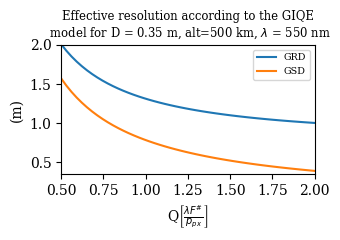

Here is the Python script that generated this plot: (Note: this script raises an exception after producing the figure.)
from math import *
import numpy as np
from matplotlib import rc
import matplotlib.pyplot as plt

rc('figure', figsize=(3.5,2.5))
rc('legend', fontsize='x-small')
rc('font', family='serif')

def alpha_eff(D, lam, Q):
    return lam / D * (1. + 1. / Q**1.35) ** (1. / 1.35)

Q = np.linspace(0.5, 2)
D = 0.35
lam = 550e-9
h = 500e3

alpha = alpha_eff(D, lam, Q)
GRD = h * alpha
GSD = h * lam / Q / D

titl = "Effective resolution according to the GIQE\n model for D = %.2f m, \
alt=%d km, " % (D, h/1e3) + \
r"$\lambda$ = %d nm" % (lam * 1e9)

f, ax1 = plt.subplots()
ax1.plot(Q, GRD, label='GRD')
ax1.set_xlabel(r'Q$\left[\frac{\lambda F^\#}{p_{px}}\right]$')
ax1.set_ylabel('(m)')
ax1.set_ylim(0.35, 2)
ax1.set_xlim(0.5, 2.0)

ax1.plot(Q, GSD, label='GSD')
plt.title(titl, fontsize='small')
plt.legend(loc='best')
plt.tight_layout()
plt.gcf().savefig('figures/resolution_q.pgf')
plt.show()
